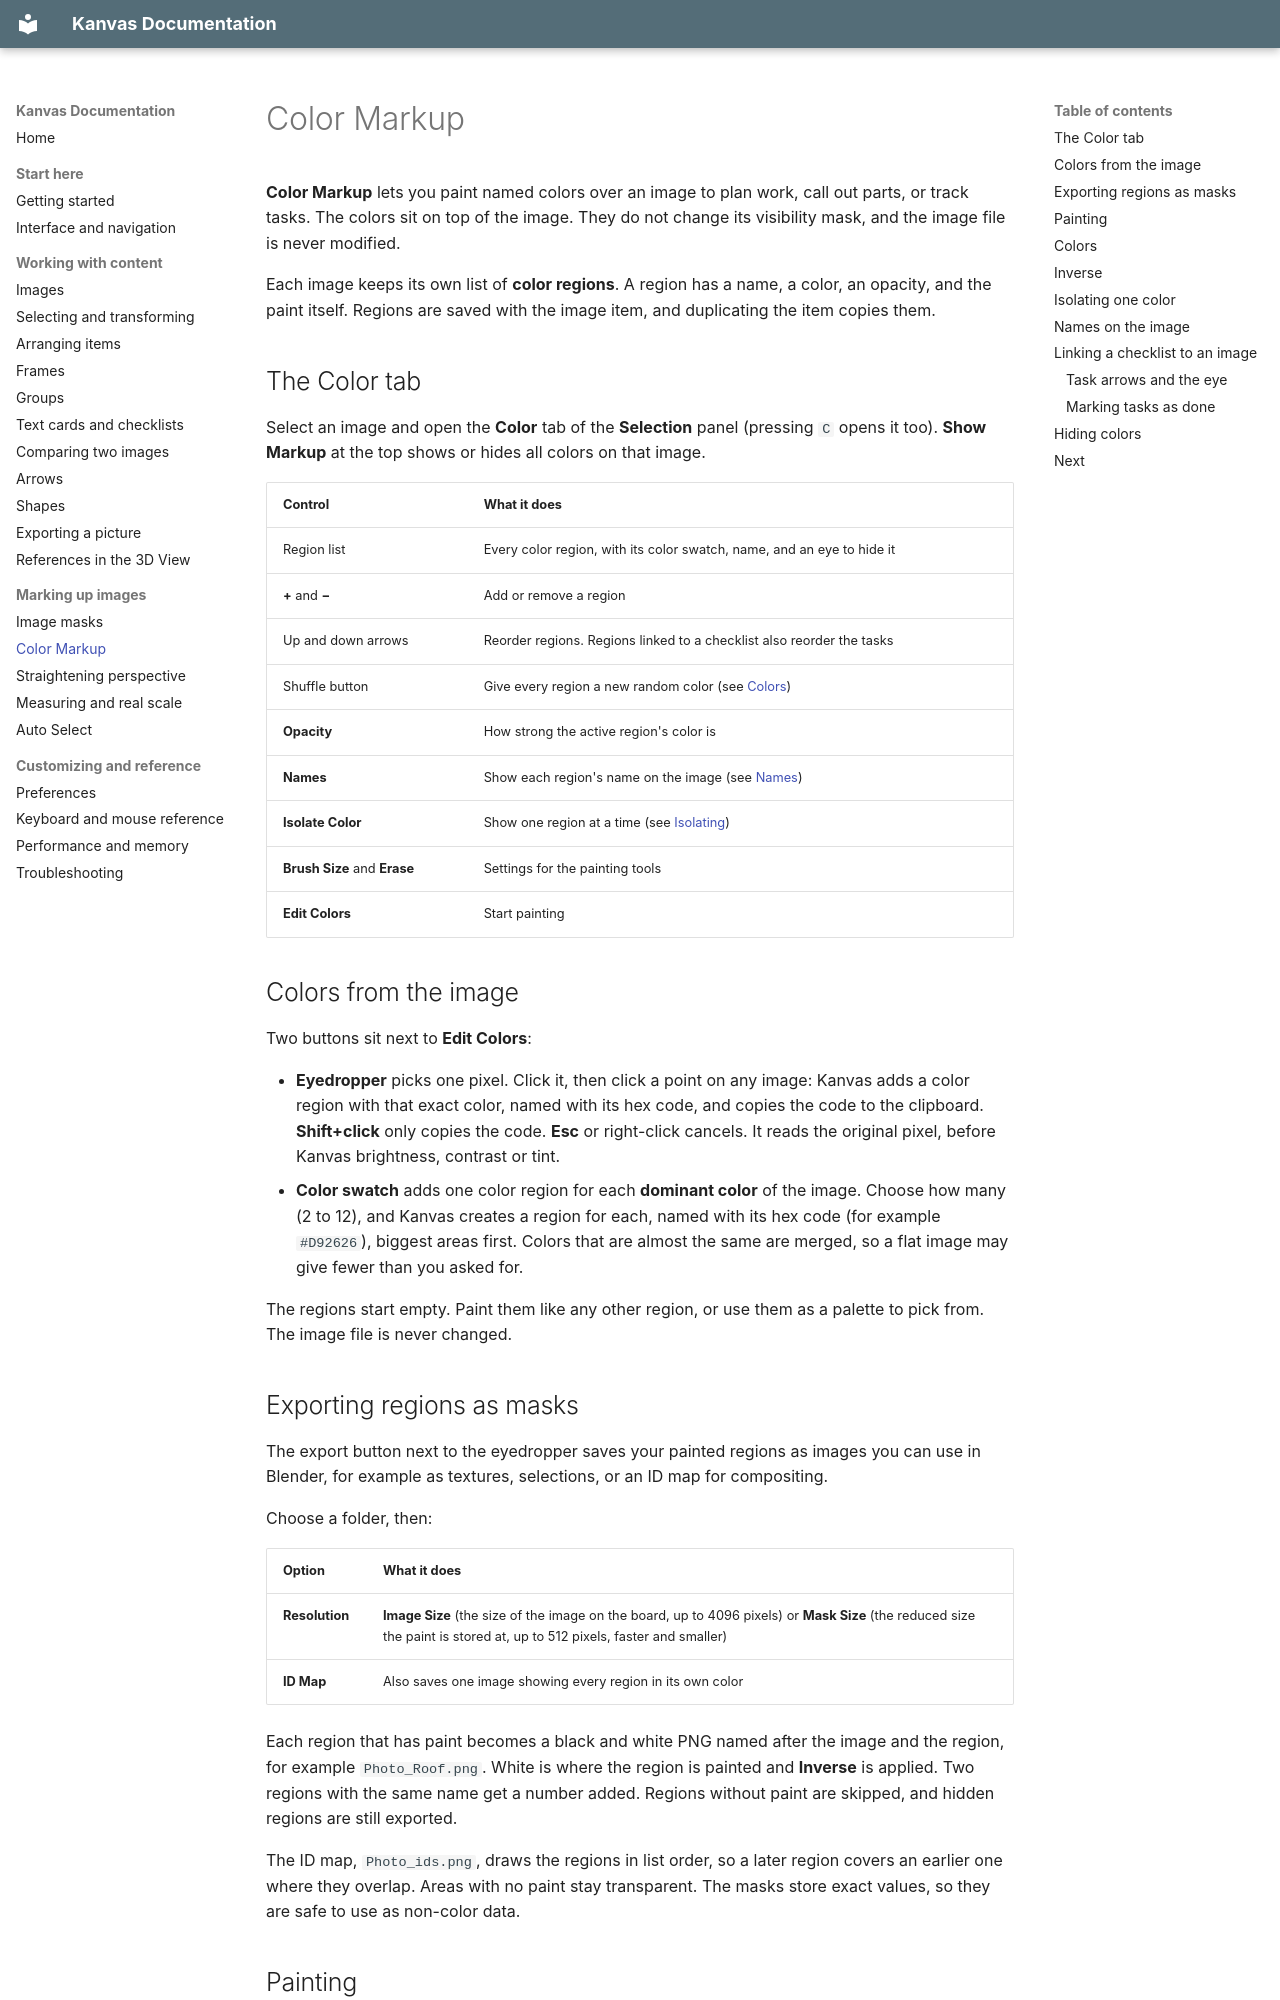

repository: r-kez/k_tools_kanvas · page: color-markup/index.html · generator: mkdocs

# Color Markup

**Color Markup** lets you paint named colors over an image to plan work, call out parts, or track tasks. The colors sit on top of the image. They do not change its visibility mask, and the image file is never modified.

Each image keeps its own list of **color regions**. A region has a name, a color, an opacity, and the paint itself. Regions are saved with the image item, and duplicating the item copies them.

## The Color tab

Select an image and open the **Color** tab of the **Selection** panel (pressing `C` opens it too). **Show Markup** at the top shows or hides all colors on that image.

| Control | What it does |
| --- | --- |
| Region list | Every color region, with its color swatch, name, and an eye to hide it |
| **+** and **−** | Add or remove a region |
| Up and down arrows | Reorder regions. Regions linked to a checklist also reorder the tasks |
| Shuffle button | Give every region a new random color (see [Colors](#colors)) |
| **Opacity** | How strong the active region's color is |
| **Names** | Show each region's name on the image (see [Names](#names-on-the-image)) |
| **Isolate Color** | Show one region at a time (see [Isolating](#isolating-one-color)) |
| **Brush Size** and **Erase** | Settings for the painting tools |
| **Edit Colors** | Start painting |

## Colors from the image

Two buttons sit next to **Edit Colors**:

- **Eyedropper** picks one pixel. Click it, then click a point on any image: Kanvas adds a color region with that exact color, named with its hex code, and copies the code to the clipboard. **Shift+click** only copies the code. **Esc** or right-click cancels. It reads the original pixel, before Kanvas brightness, contrast or tint.
- **Color swatch** adds one color region for each **dominant color** of the image. Choose how many (2 to 12), and Kanvas creates a region for each, named with its hex code (for example `#D92626`), biggest areas first. Colors that are almost the same are merged, so a flat image may give fewer than you asked for.

The regions start empty. Paint them like any other region, or use them as a palette to pick from. The image file is never changed.
